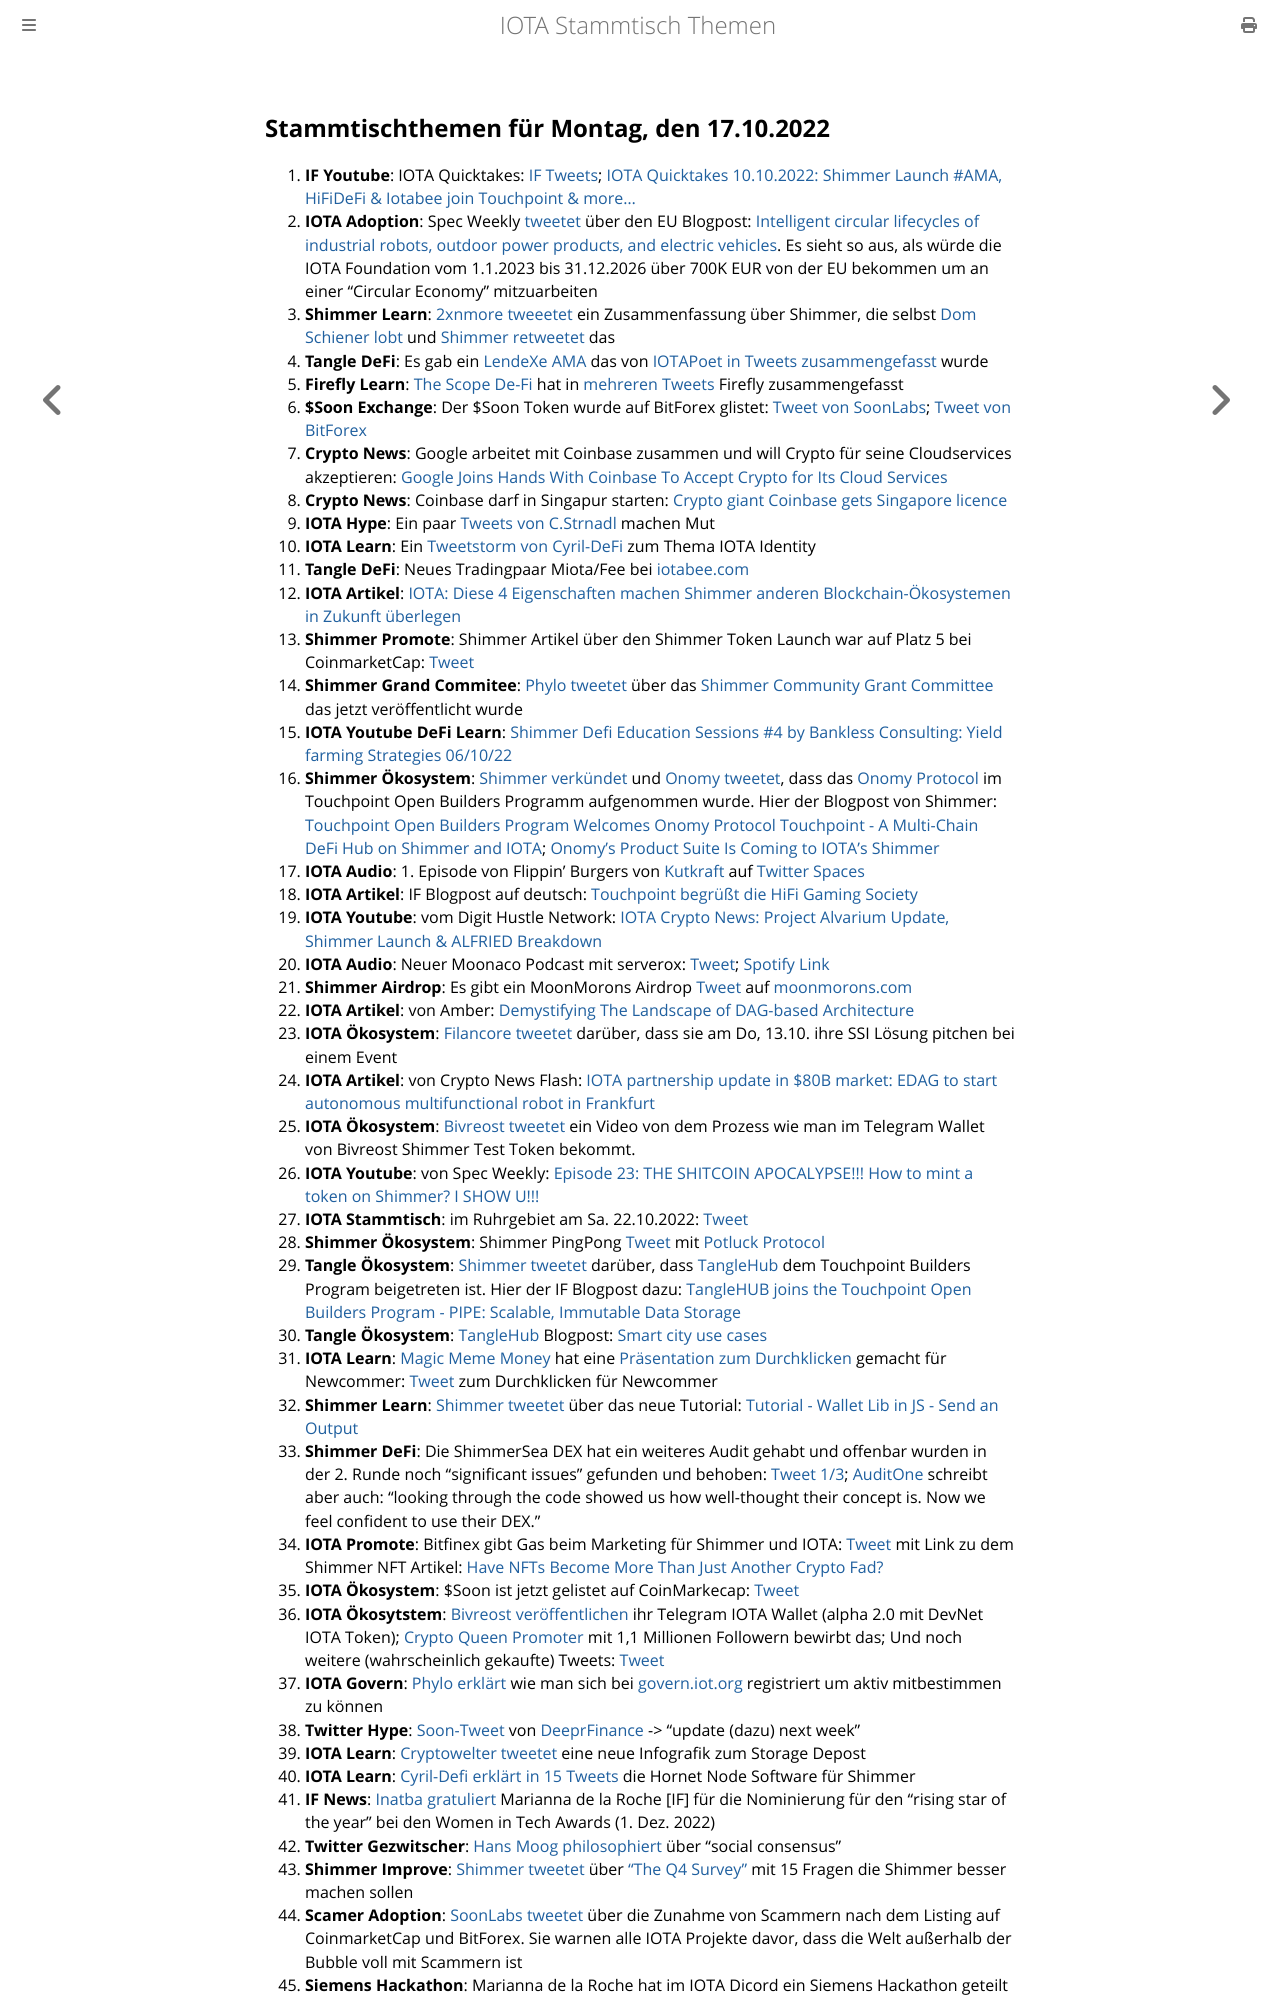

repository: iota-community/community-events · page: stammtisch/2022-10-17/index.html · generator: mdbook

## Stammtischthemen für Montag, den 17.10.2022

1. **IF Youtube**: IOTA Quicktakes: [IF Tweets](https://twitter.com/iota/status/1579396446859984898?s=20&t=RsPAxT4_CUsuefXSIZrs1A); [IOTA Quicktakes 10.10.2022: Shimmer Launch #AMA, HiFiDeFi & Iotabee join Touchpoint & more...](https://www.youtube.com/watch?v=AZueXp2MCrI)
2. **IOTA Adoption**: Spec Weekly [tweetet](https://twitter.com/SpecWeekly/status/1579617859130781696?s=20&t=zaGxPf4cD9WaoZnFpt4WAQ) über den EU Blogpost: [Intelligent circular lifecycles of industrial robots, outdoor power products, and electric vehicles](https://cordis.europa.eu/project/id/101073508). Es sieht so aus, als würde die IOTA Foundation vom 1.1.2023 bis 31.12.2026 über 700K EUR von der EU bekommen um an einer "Circular Economy" mitzuarbeiten
3. **Shimmer Learn**: [2xnmore tweeetet](https://twitter.com/2xnmore/status/1579509600448978944?s=20&t=F_f7J7riimP9Aom6MjxA1Q) ein Zusammenfassung über Shimmer, die selbst [Dom Schiener lobt](https://twitter.com/DomSchiener/status/1579536094601019393?s=20&t=F_f7J7riimP9Aom6MjxA1Q) und [Shimmer retweetet](https://twitter.com/shimmernet/status/1579710534127333377?s=20&t=F_f7J7riimP9Aom6MjxA1Q) das
4. **Tangle DeFi**: Es gab ein [LendeXe AMA](https://twitter.com/LendeXeFinance) das von [IOTAPoet in Tweets zusammengefasst](https://twitter.com/IotaPoet/status/1579540231178813440?s=20&t=F_f7J7riimP9Aom6MjxA1Q) wurde
5. **Firefly Learn**: [The Scope De-Fi](https://twitter.com/ScopeDefi) hat in [mehreren Tweets](https://twitter.com/ScopeDefi/status/1579539808455913472?s=20&t=F_f7J7riimP9Aom6MjxA1Q) Firefly zusammengefasst
6. **$Soon Exchange**: Der $Soon Token wurde auf BitForex glistet: [Tweet von SoonLabs](https://twitter.com/soon_labs/status/1579774192693948417?s=20&t=F_f7J7riimP9Aom6MjxA1Q); [Tweet von BitForex](https://twitter.com/bitforexcom/status/1579743371547267075?s=20&t=zaGxPf4cD9WaoZnFpt4WAQ)
7. **Crypto News**: Google arbeitet mit Coinbase zusammen und will Crypto für seine Cloudservices akzeptieren: [Google Joins Hands With Coinbase To Accept Crypto for Its Cloud Services](https://watcher.guru/news/google-joins-hands-with-coinbase-to-accept-crypto-for-its-cloud-services)
8. **Crypto News**: Coinbase darf in Singapur starten: [Crypto giant Coinbase gets Singapore licence](https://www.msn.com/en-ca/money/topstories/crypto-giant-coinbase-gets-singapore-licence/ar-AA12OANT)
9. **IOTA Hype**: Ein paar [Tweets von C.Strnadl](https://twitter.com/archimate/status/1579874993944788993?s=20&t=_u0dPMF4jOBIpVeD0dkQmA) machen Mut
10. **IOTA Learn**: Ein [Tweetstorm von Cyril-DeFi](https://twitter.com/cyrilXBT/status/1579953448887668736?s=20&t=_u0dPMF4jOBIpVeD0dkQmA) zum Thema IOTA Identity
11. **Tangle DeFi**: Neues Tradingpaar Miota/Fee bei [iotabee.com](https://iotabee.com/pool) 
12. **IOTA Artikel**: [IOTA: Diese 4 Eigenschaften machen Shimmer anderen Blockchain-Ökosystemen in Zukunft überlegen](https://www.crypto-news-flash.com/de/vier-eigenschaften-machen-shimmer-anderen-blockchain-oekosystemen-ueberlegen/)
13. **Shimmer Promote**: Shimmer Artikel über den Shimmer Token Launch war auf Platz 5 bei CoinmarketCap: [Tweet](https://twitter.com/CoinMarketCap/status/1580060701569302529?s=20&t=Dt8eQYYkbXagtfV_LsF75A)
14. **Shimmer Grand Commitee**: [Phylo tweetet](https://twitter.com/PhyloIota/status/1580107626461134848?s=20&t=Dt8eQYYkbXagtfV_LsF75A) über das [Shimmer Community Grant Committee](https://govern.iota.org/t/shimmer-community-grant-committee/1415) das jetzt veröffentlicht wurde
15. **IOTA Youtube DeFi Learn**: [Shimmer Defi Education Sessions #4 by Bankless Consulting: Yield farming Strategies 06/10/22 ](https://www.youtube.com/watch?v=hMfWfB71RdM)
16. **Shimmer Ökosystem**: [Shimmer verkündet](https://twitter.com/shimmernet/status/1580181526196936704?s=20&t=WWy5SYneU9RlA9Uq4xHyow) und [Onomy tweetet](https://twitter.com/OnomyProtocol/status/1580181688285822977?s=20&t=ccfHgh3RfNejMCGek11r4Q), dass das [Onomy Protocol](https://twitter.com/OnomyProtocol) im Touchpoint Open Builders Programm aufgenommen wurde. Hier der Blogpost von Shimmer: [Touchpoint Open Builders Program Welcomes Onomy Protocol Touchpoint - A Multi-Chain DeFi Hub on Shimmer and IOTA](https://blog.shimmer.network/touchpoint-welcomes-onomy/); [Onomy’s Product Suite Is Coming to IOTA’s Shimmer](https://medium.com/onomy-protocol/onomys-product-suite-is-coming-to-iota-s-shimmer-4060abd4acc6)
17. **IOTA Audio**: 1. Episode von Flippin' Burgers von [Kutkraft](https://twitter.com/kutkraft) auf [Twitter Spaces](https://twitter.com/OnomyProtocol/status/1580140435921461249?s=20&t=Dt8eQYYkbXagtfV_LsF75A)
18. **IOTA Artikel**: IF Blogpost auf deutsch: [Touchpoint begrüßt die HiFi Gaming Society](https://iota-kurs.de/touchpoint-begruesst-die-hifi-gaming-society/)
19. **IOTA Youtube**: vom Digit Hustle Network: [IOTA Crypto News: Project Alvarium Update, Shimmer Launch & ALFRIED Breakdown](https://www.youtube.com/watch?v=LF9-Rpn4Jiw)
20. **IOTA Audio**: Neuer Moonaco Podcast mit serverox: [Tweet](https://twitter.com/MoonacoPodcast/status/1580498959709392896?s=20&t=ekcaSn1xLyn89rNYY1SzZA); [Spotify Link](https://open.spotify.com/episode/6zfa4rng8GFBqZC0TqaxcM?si=InmtDX3dTLWXWdmKjLBxPw&nd=1)
21. **Shimmer Airdrop**: Es gibt ein MoonMorons Airdrop [Tweet](https://twitter.com/MoonMorons/status/1579505033372393473?s=20&t=aO0Vm2JBvmNJaNBW1im7Eg) auf [moonmorons.com](https://moonmorons.com/)
22. **IOTA Artikel**: von Amber: [Demystifying The Landscape of DAG-based Architecture](https://medium.com/amber-group/demystifying-the-landscape-of-dag-based-architecture-7699493b2705)
23. **IOTA Ökosystem**: [Filancore tweetet](https://twitter.com/FilancoreGmbH/status/1580493183309729793?s=20&t=ekcaSn1xLyn89rNYY1SzZA) darüber, dass sie am Do, 13.10. ihre SSI Lösung pitchen bei einem Event
24. **IOTA Artikel**: von Crypto News Flash: [IOTA partnership update in $80B market: EDAG to start autonomous multifunctional robot in Frankfurt](https://www.crypto-news-flash.com/iota-partnership-update-in-80b-market-edag-to-start-autonomous-multifunctional-robot-in-frankfurt/)
25. **IOTA Ökosystem**: [Bivreost tweetet](https://twitter.com/bivreost/status/1580526319871623168?s=20&t=ekcaSn1xLyn89rNYY1SzZA) ein Video von dem Prozess wie man im Telegram Wallet von Bivreost Shimmer Test Token bekommt. 
26. **IOTA Youtube**: von Spec Weekly: [Episode 23: THE SHITCOIN APOCALYPSE!!! How to mint a token on Shimmer? I SHOW U!!!](https://www.youtube.com/watch?v=Q7vgeElXdfI)
27. **IOTA Stammtisch**: im Ruhrgebiet am Sa. 22.10.2022: [Tweet](https://twitter.com/IotaPunks_71/status/1580538622205255681?s=20&t=ekcaSn1xLyn89rNYY1SzZA)
28. **Shimmer Ökosystem**: Shimmer PingPong [Tweet](https://twitter.com/shimmernet/status/1580546653572198402?s=20&t=ekcaSn1xLyn89rNYY1SzZA) mit [Potluck Protocol](https://twitter.com/PotluckProtocol)
29. **Tangle Ökosystem**: [Shimmer tweetet](https://twitter.com/shimmernet/status/1580589189141213185?s=20&t=5Dkh9VgTErYK8khJrNsS5g) darüber, dass [TangleHub](https://twitter.com/Tanglehub_eu) dem Touchpoint Builders Program beigetreten ist. Hier der IF Blogpost dazu: [TangleHUB joins the Touchpoint Open Builders Program - PIPE: Scalable, Immutable Data Storage](https://blog.shimmer.network/tanglehub-joins-touchpoint/)
30. **Tangle Ökosystem**: [TangleHub](https://twitter.com/Tanglehub_eu) Blogpost: [Smart city use cases](https://tanglehub.eu/smart-city-use-cases/)
31. **IOTA Learn**: [Magic Meme Money](https://twitter.com/Magic_MemeMoney) hat eine [Präsentation zum Durchklicken](https://view.genial.ly/6347e8c327ec53001235d296/interactive-content-your-guide-to-iota-and-shimmer) gemacht für Newcommer: [Tweet](https://twitter.com/Magic_MemeMoney/status/1580804551027761153?s=20&t=-O48vUaJtoKsrDlEuOQR_Q) zum Durchklicken für Newcommer
32. **Shimmer Learn**: [Shimmer tweetet](https://twitter.com/shimmernet/status/1580815686359601152?s=20&t=-O48vUaJtoKsrDlEuOQR_Q) über das neue Tutorial: [Tutorial - Wallet Lib in JS - Send an Output](https://www.youtube.com/watch?v=qri4D-NGhGU)
33. **Shimmer DeFi**: Die ShimmerSea DEX hat ein weiteres Audit gehabt und offenbar wurden in der 2. Runde noch "significant issues" gefunden und behoben: [Tweet 1/3](https://twitter.com/auditone_team/status/1580817105041035264?s=20&t=-O48vUaJtoKsrDlEuOQR_Q); [AuditOne](https://twitter.com/auditone_team) schreibt aber auch: "looking through the code showed us how well-thought their concept is. Now we feel confident to use their DEX."
34. **IOTA Promote**: Bitfinex gibt Gas beim Marketing für Shimmer und IOTA: [Tweet](https://twitter.com/bitfinex/status/1580831068042670080?s=20&t=S-DA_-QRLF-UDwFW_CcLeA) mit Link zu dem Shimmer NFT Artikel: [Have NFTs Become More Than Just Another Crypto Fad?](https://blog.bitfinex.com/education/have-nfts-become-more-than-just-another-crypto-fad/)
35. **IOTA Ökosystem**: $Soon ist jetzt gelistet auf CoinMarkecap: [Tweet](https://coinmarketcap.com/currencies/soonaverse/)
36. **IOTA Ökosytstem**: [Bivreost veröffentlichen](https://twitter.com/bivreost/status/1581011457868959744?s=20&t=mTnSFAyvifF6ndRUWZC_7A) ihr Telegram IOTA Wallet (alpha 2.0 mit DevNet IOTA Token); [Crypto Queen Promoter](https://twitter.com/sofizamolo/status/1580936304145371136?s=20&t=mTnSFAyvifF6ndRUWZC_7A) mit 1,1 Millionen Followern bewirbt das; Und noch weitere (wahrscheinlich gekaufte) Tweets: [Tweet](https://twitter.com/Pilarsmith/status/1581305590353051649?s=20&t=iD_adeIdtCYK6w2Ft3vPiA)
37. **IOTA Govern**: [Phylo erklärt](https://twitter.com/PhyloIota/status/1581173400290361345?s=20&t=mTnSFAyvifF6ndRUWZC_7A) wie man sich bei [govern.iot.org](https://govern.iota.org/t/read-first-shimmer-governance-guide/1406) registriert um aktiv mitbestimmen zu können 
38. **Twitter Hype**: [Soon-Tweet](https://twitter.com/DeeprFinance/status/1580936560740282368?s=20&t=mTnSFAyvifF6ndRUWZC_7A) von [DeeprFinance](https://twitter.com/DeeprFinance) -> "update (dazu) next week"
39. **IOTA Learn**: [Cryptowelter tweetet](https://twitter.com/cryptowelter/status/1580950048799870976?s=20&t=mTnSFAyvifF6ndRUWZC_7A) eine neue Infografik zum Storage Depost
40. **IOTA Learn**: [Cyril-Defi erklärt in 15 Tweets](https://twitter.com/cyrilXBT/status/1580966727835582464?s=20&t=mTnSFAyvifF6ndRUWZC_7A) die Hornet Node Software für Shimmer
41. **IF News**: [Inatba gratuliert](https://twitter.com/INATBA_org/status/1580234232022323200?s=20&t=mTnSFAyvifF6ndRUWZC_7A) Marianna de la Roche [IF] für die Nominierung für den "rising star of the year" bei den Women in Tech Awards (1. Dez. 2022)
42. **Twitter Gezwitscher**: [Hans Moog philosophiert](https://twitter.com/hus_qy/status/1581008104476770305?s=20&t=mTnSFAyvifF6ndRUWZC_7A) über "social consensus"
43. **Shimmer Improve**: [Shimmer tweetet](https://twitter.com/shimmernet/status/1581189384577044482?s=20&t=mTnSFAyvifF6ndRUWZC_7A) über ["The Q4 Survey"](https://tally.so/r/3q47Jg) mit 1
